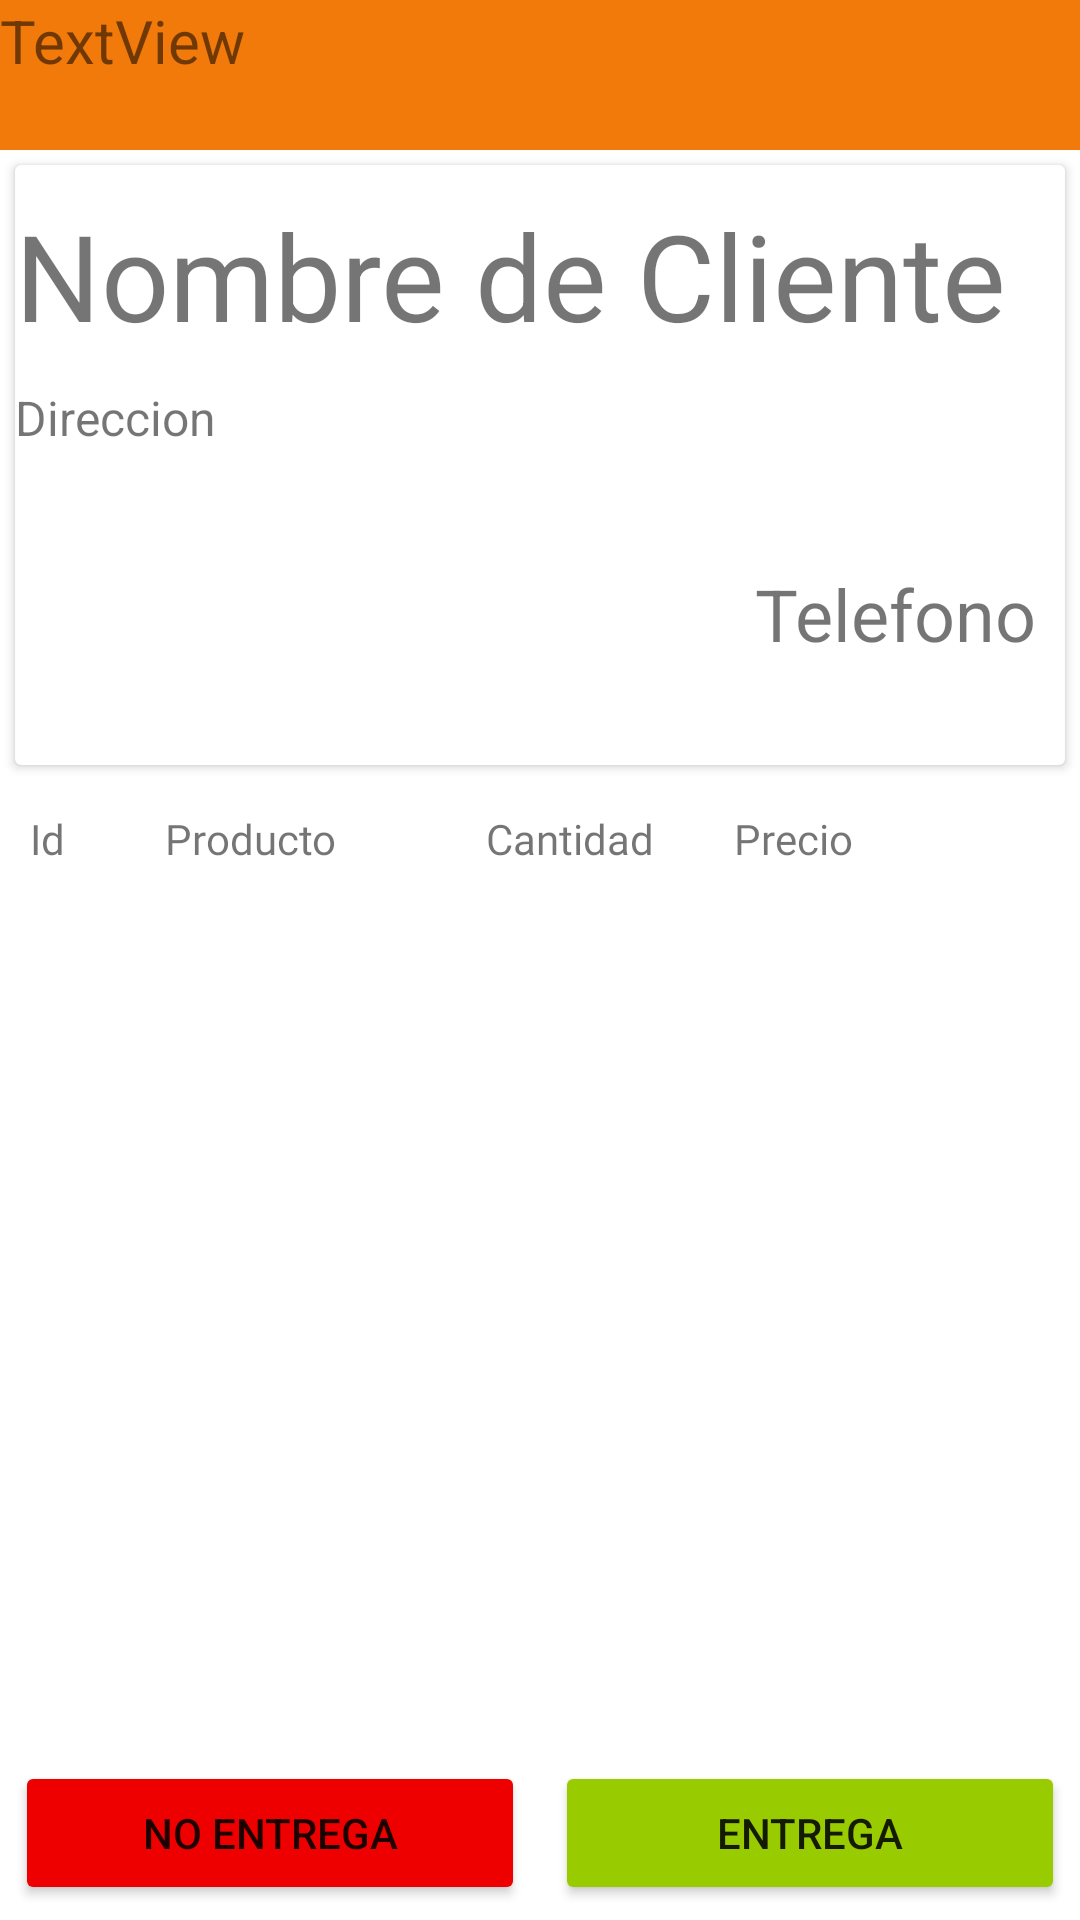

Write the Android layout XML for this screen, with the resource values it uses.
<!-- AndroidManifest.xml: application theme Theme.ProyectoMovil -->
<!-- res/layout/activity_pedido.xml -->
<?xml version="1.0" encoding="utf-8"?>
<LinearLayout xmlns:android="http://schemas.android.com/apk/res/android"
    xmlns:app="http://schemas.android.com/apk/res-auto"
    xmlns:tools="http://schemas.android.com/tools"
    android:layout_width="match_parent"
    android:layout_height="match_parent"
    android:orientation="vertical"
    tools:context=".view.motorizado.PedidoActivity">

    <LinearLayout
        android:id="@+id/linearLayout2"
        android:layout_width="match_parent"
        android:layout_height="50dp"
        android:orientation="vertical"
        android:background="?android:attr/colorMultiSelectHighlight"
        >

        <TextView
            android:id="@+id/txtPedido"
            android:textSize="20dp"
            android:layout_width="match_parent"
            android:layout_height="match_parent"
            android:text="TextView" />
    </LinearLayout>
    <LinearLayout
        android:layout_width="match_parent"
        android:layout_height="match_parent"
        android:orientation="vertical">


    <androidx.cardview.widget.CardView
        android:id="@+id/cardview"
        android:layout_margin="5dp"
        android:layout_width="match_parent"
        android:layout_height="200dp"
        android:layout_marginTop="20dp"
        >

        <LinearLayout
            android:layout_width="match_parent"
            android:layout_height="match_parent"
            android:orientation="vertical">


            <TextView
                android:id="@+id/txtclientePedido"
                android:layout_width="match_parent"
                android:layout_height="wrap_content"
                android:layout_marginTop="10dp"
                android:text="Nombre de Cliente"
                android:textSize="40sp" />

            <TextView
                android:id="@+id/txtdireccionPedido"
                android:layout_width="match_parent"
                android:layout_height="40dp"
                android:layout_marginTop="10dp"
                android:text="Direccion"
                android:textSize="16sp" />

            <TextView
                android:id="@+id/txttelefonoPedido"
                android:layout_width="match_parent"
                android:layout_height="wrap_content"
                android:layout_marginLeft="10dp"
                android:layout_marginTop="20dp"
                android:layout_marginRight="10dp"
                android:text="Telefono"
                android:textAlignment="viewEnd"
                android:textSize="24sp" />

        </LinearLayout>

    </androidx.cardview.widget.CardView>
        <TextView
            android:id="@+id/textView33"
            android:layout_width="match_parent"
            android:layout_height="wrap_content"
            android:layout_marginLeft="10dp"
            android:layout_marginTop="10dp"
            android:layout_marginRight="10dp"
            android:fontFamily="@font/archivo_black"
            android:text="Id          Producto               Cantidad        Precio" />
        <androidx.recyclerview.widget.RecyclerView
            android:id="@+id/rvdetallePedido"
            android:layout_width="match_parent"
            android:layout_height="match_parent"
            android:layout_margin="10dp"
            android:layout_weight="1" />

        <LinearLayout
            android:layout_width="match_parent"
            android:layout_height="wrap_content"
            android:orientation="horizontal">


            <Button
                android:id="@+id/btnnoentrega"
                android:layout_width="match_parent"
                android:layout_height="wrap_content"
                android:layout_margin="5dp"
                android:layout_weight="1"
                android:backgroundTint="@color/snackbarerror"
                android:text="@string/valbbtnnoentrega" />

            <Button
                android:id="@+id/btnentrega"
                android:layout_width="match_parent"
                android:layout_height="wrap_content"
                android:layout_margin="5dp"
                android:layout_weight="1"
                android:backgroundTint="@android:color/holo_green_light"
                android:text="@string/valbtnentrega" />

        </LinearLayout>


    </LinearLayout>
</LinearLayout>
<!-- resources referenced by this layout -->
<resources>
  <color name="snackbarerror">#EF0000</color>
  <string name="valbbtnnoentrega">No Entrega</string>
  <string name="valbtnentrega">Entrega</string>
  <style name="Theme.ProyectoMovil" parent="Theme.MaterialComponents.DayNight.DarkActionBar">
          
          <item name="colorPrimary">@color/purple_500</item>
          <item name="colorPrimaryVariant">@color/purple_700</item>
          <item name="colorOnPrimary">@color/white</item>
          
          <item name="colorSecondary">@color/teal_200</item>
          <item name="colorSecondaryVariant">@color/teal_700</item>
          <item name="colorOnSecondary">@color/black</item>
          
          <item name="android:statusBarColor" tools:targetApi="l">?attr/colorPrimaryVariant</item>
          
      </style>
  <color name="purple_500">#FF6200EE</color>
  <color name="purple_700">#FF3700B3</color>
  <color name="white">#FFFFFFFF</color>
  <color name="teal_200">#FF03DAC5</color>
  <color name="teal_700">#FF018786</color>
  <color name="black">#FF000000</color>
</resources>
